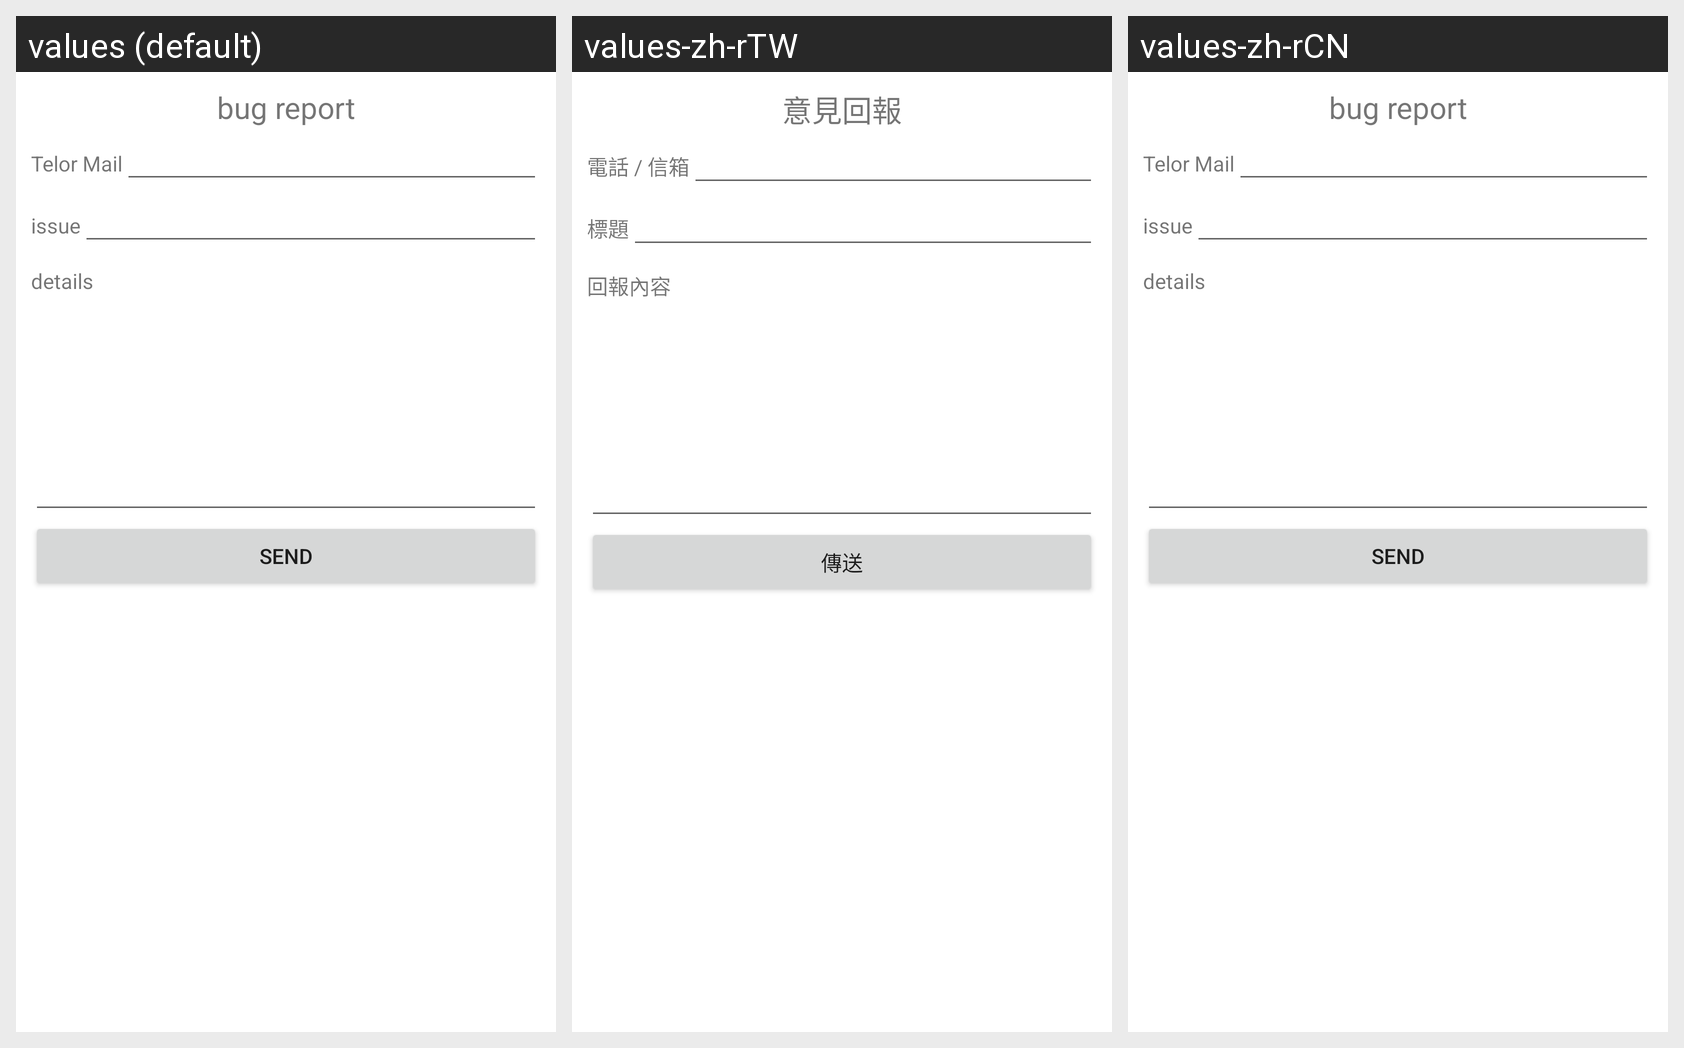

Translations of the strings shown on this Android screen, per locale in the grid:
Android screen res/layout/feedback_form.xml rendered under 3 locales, left to right: values (default), values-zh-rTW, values-zh-rCN. Device: Nexus 5 (rendered at 1080×1920; each locale shown at half size, 540×960, under a caption strip naming it); theme Theme.MaterialComponents.DayNight.NoActionBar.
Strings drawn on this screen, with the default value and each locale's value (text and hints the layout hard-codes, and strings that could not be matched under every locale, appear in the picture but are not listed):

QUESTION_RETURN
  values: bug report
  values-zh-rTW: 意見回報
  values-zh-rCN: bug report  [not translated; the default value is used]

TEL_MAIL
  values: Telor Mail
  values-zh-rTW: 電話 / 信箱
  values-zh-rCN: Telor Mail  [not translated; the default value is used]

FEEDBACK_TITLE
  values: issue
  values-zh-rTW: 標題
  values-zh-rCN: issue  [not translated; the default value is used]

DETAIL
  values: details
  values-zh-rTW: 回報內容
  values-zh-rCN: details  [not translated; the default value is used]

SEND
  values: send
  values-zh-rTW: 傳送
  values-zh-rCN: send  [not translated; the default value is used]
